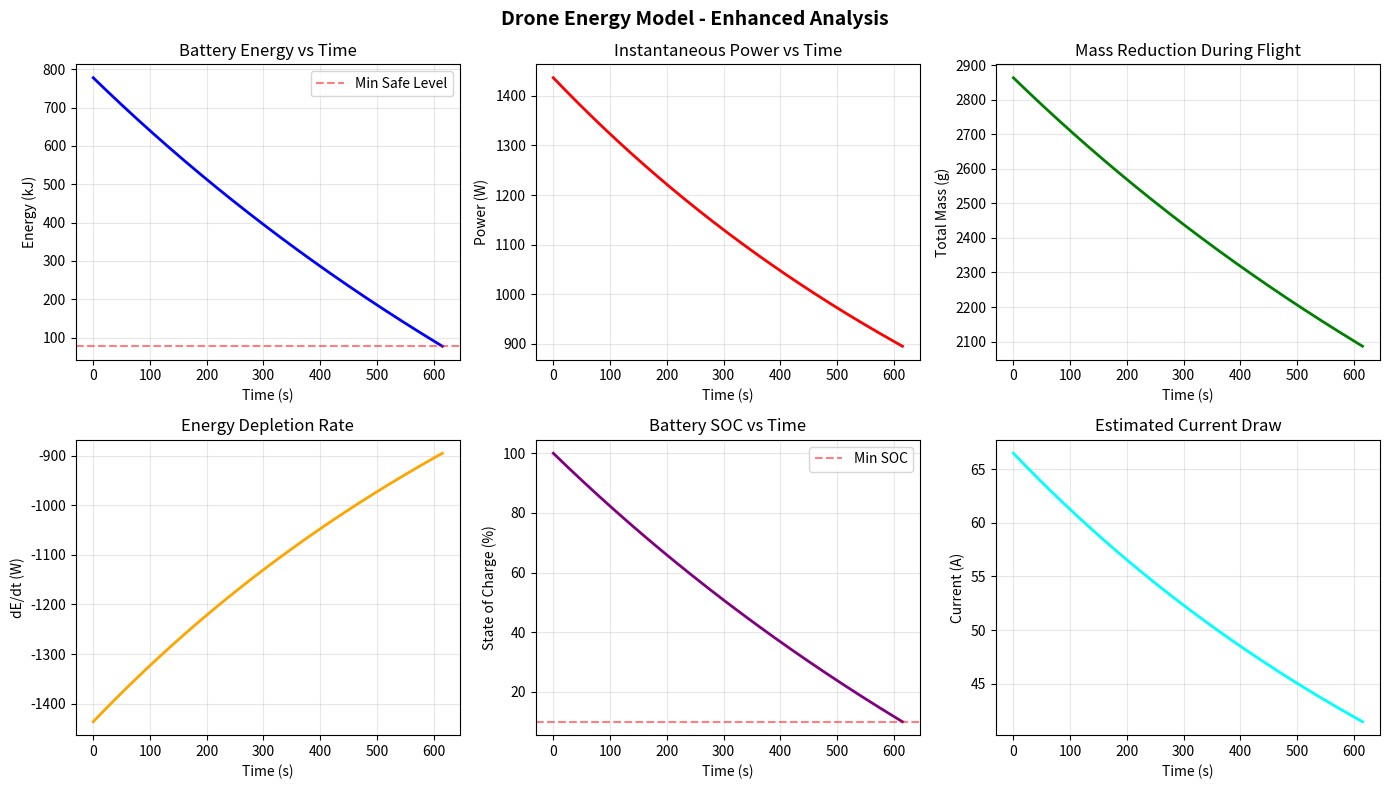

The matplotlib source for this figure:
import numpy as np
import matplotlib.pyplot as plt
from scipy.integrate import solve_ivp

# --- Constants ---
#some constants changing by Roy 05/11 WED, Use MaxAmps Li-ion 10,000 mAh (6S2P / Li-ion pack)
#10000mAh, 21.6V, 864g, assume mass of drone+payload = 2kg
g = 9.81                # m/s^2
rho = 1.225             # kg/m^3
D = 0.10                # m (propeller diameter)
A = np.pi * (D/2)**2    # m^2
e = 0.75                # efficiency
P0 = 5.0                # W baseline power

# --- Drone & battery ---
m_drone = 2.0           # kg (drone excluding battery)
m_battery = 0.864         # kg
C = 10.0                 # Ah
V_nom = 21.6            # V
E_battery = C * 3600 * V_nom   # J
alpha = m_battery / E_battery  # kg/J

# --- Add safety parameters ---
discharge_depth = 0.9   # Use only 80% of battery for safety
E_min = E_battery * (1 - discharge_depth)  # Minimum safe energy level

k = (g**1.5) / (e * np.sqrt(2 * rho * A))

def dE_dt(t, y):
    """Energy depletion ODE with proper array handling"""
    E = y[0]  # Extract energy from state vector
    m_total = m_drone + alpha * E  # total mass decreases as E drops
    power = k * m_total**1.5 + P0
    return [-power]  # Return as array

def termination_event(t, y):
    """Stop simulation when battery reaches minimum safe level"""
    return y[0] - E_min

# Configure termination event
termination_event.terminal = True  # Stop integration when this triggers
termination_event.direction = -1   # Trigger when crossing from positive to negative

# Run simulation with termination event
E0 = E_battery
t_span = (0, 5000)  # seconds, large enough window
sol = solve_ivp(
    dE_dt, 
    t_span, 
    [E0], 
    events=termination_event,  # Add termination event
    max_step=0.5, 
    rtol=1e-6
)

# Extract results
E = sol.y[0]
t = sol.t

# Get actual flight time from termination event
if sol.t_events[0].size > 0:
    flight_time = sol.t_events[0][0]
    print(f"\n{'='*50}")
    print(f"Simulation stopped at battery safety limit")
    print(f"{'='*50}")
else:
    flight_time = t[-1]
    # Trim arrays if no termination (shouldn't happen with proper parameters)
    mask = E > 0
    E = E[mask]
    t = t[mask]

# Compute instantaneous power and other metrics
m_total = m_drone + alpha * E
P_hover = k * m_total**1.5 + P0

# Calculate statistics
energy_used = E0 - E[-1]
energy_used_percent = (energy_used / E0) * 100
avg_power = np.mean(P_hover)
mass_reduction = (m_total[0] - m_total[-1]) * 1000  # in grams

# --- Enhanced plotting ---
fig = plt.figure(figsize=(14, 8))

# Subplot 1: Energy vs Time
plt.subplot(2, 3, 1)
plt.plot(t, E/1000, 'b', lw=2)
plt.axhline(y=E_min/1000, color='r', linestyle='--', alpha=0.5, label='Min Safe Level')
plt.xlabel('Time (s)')
plt.ylabel('Energy (kJ)')
plt.title('Battery Energy vs Time')
plt.grid(True, alpha=0.3)
plt.legend()

# Subplot 2: Power vs Time
plt.subplot(2, 3, 2)
plt.plot(t, P_hover, 'r', lw=2)
plt.xlabel('Time (s)')
plt.ylabel('Power (W)')
plt.title('Instantaneous Power vs Time')
plt.grid(True, alpha=0.3)

# Subplot 3: Mass vs Time
plt.subplot(2, 3, 3)
plt.plot(t, m_total*1000, 'g', lw=2)
plt.xlabel('Time (s)')
plt.ylabel('Total Mass (g)')
plt.title('Mass Reduction During Flight')
plt.grid(True, alpha=0.3)

# Subplot 4: Energy Depletion Rate
plt.subplot(2, 3, 4)
dE_dt_values = -P_hover  # Energy depletion rate
plt.plot(t, dE_dt_values, 'orange', lw=2)
plt.xlabel('Time (s)')
plt.ylabel('dE/dt (W)')
plt.title('Energy Depletion Rate')
plt.grid(True, alpha=0.3)

# Subplot 5: State of Charge
plt.subplot(2, 3, 5)
soc = (E / E0) * 100  # State of charge in percentage
plt.plot(t, soc, 'purple', lw=2)
plt.axhline(y=(1-discharge_depth)*100, color='r', linestyle='--', alpha=0.5, label='Min SOC')
plt.xlabel('Time (s)')
plt.ylabel('State of Charge (%)')
plt.title('Battery SOC vs Time')
plt.grid(True, alpha=0.3)
plt.legend()

# Subplot 6: Current Draw (estimated)
plt.subplot(2, 3, 6)
I_draw = P_hover / V_nom  # Simplified current estimate
plt.plot(t, I_draw, 'cyan', lw=2)
plt.xlabel('Time (s)')
plt.ylabel('Current (A)')
plt.title('Estimated Current Draw')
plt.grid(True, alpha=0.3)

plt.suptitle('Drone Energy Model - Enhanced Analysis', fontsize=14, fontweight='bold')
plt.tight_layout()
plt.show()

# --- Print comprehensive results ---
print(f"\n{'='*50}")
print(f"FLIGHT SIMULATION RESULTS")
print(f"{'='*50}")
print(f"Flight Time:")
print(f"  - Total: {flight_time:.1f} seconds")
print(f"  - Minutes: {flight_time/60:.1f} minutes")
print(f"  - Hours: {flight_time/3600:.2f} hours")

print(f"\nEnergy Analysis:")
print(f"  - Initial energy: {E0/1000:.2f} kJ")
print(f"  - Final energy: {E[-1]/1000:.2f} kJ")
print(f"  - Energy consumed: {energy_used/1000:.2f} kJ ({energy_used_percent:.1f}%)")
print(f"  - Reserve remaining: {E[-1]/1000:.2f} kJ ({(E[-1]/E0)*100:.1f}%)")

print(f"\nPower Analysis:")
print(f"  - Initial power: {P_hover[0]:.1f} W")
print(f"  - Final power: {P_hover[-1]:.1f} W")
print(f"  - Average power: {avg_power:.1f} W")
print(f"  - Power reduction: {P_hover[0] - P_hover[-1]:.1f} W ({(1-P_hover[-1]/P_hover[0])*100:.1f}%)")

print(f"\nMass Analysis:")
print(f"  - Initial total mass: {m_total[0]*1000:.1f} g")
print(f"  - Final total mass: {m_total[-1]*1000:.1f} g")
print(f"  - Mass reduction: {mass_reduction:.1f} g")
print(f"  - Mass reduction %: {(mass_reduction/(m_total[0]*1000))*100:.1f}%")

print(f"\nCurrent Analysis:")
print(f"  - Average current: {np.mean(I_draw):.2f} A")
print(f"  - Peak current: {np.max(I_draw):.2f} A")
print(f"  - C-rate: {np.mean(I_draw)/C:.2f}C")

print(f"\nSafety Parameters:")
print(f"  - Discharge depth limit: {discharge_depth*100:.0f}%")
print(f"  - Min safe energy: {E_min/1000:.2f} kJ")
print(f"  - Safety margin: {(1-discharge_depth)*100:.0f}%")

# --- Additional analysis ---
# Energy efficiency metric
hover_work = m_drone * g * flight_time  # Work done hovering
efficiency = hover_work / energy_used
print(f"\nEfficiency Metrics:")
print(f"  - Hover work done: {hover_work/1000:.1f} kJ")
print(f"  - Energy efficiency: {efficiency*100:.1f}%")
print(f"  - Thrust-to-power: {(m_drone*g)/avg_power:.3f} N/W")

print(f"\n{'='*50}")
print("SIMULATION COMPLETE")

print(f"{'='*50}\n")
